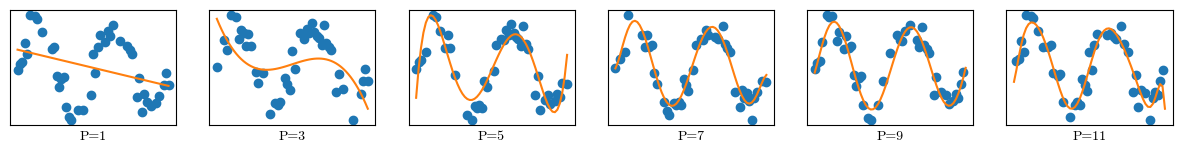
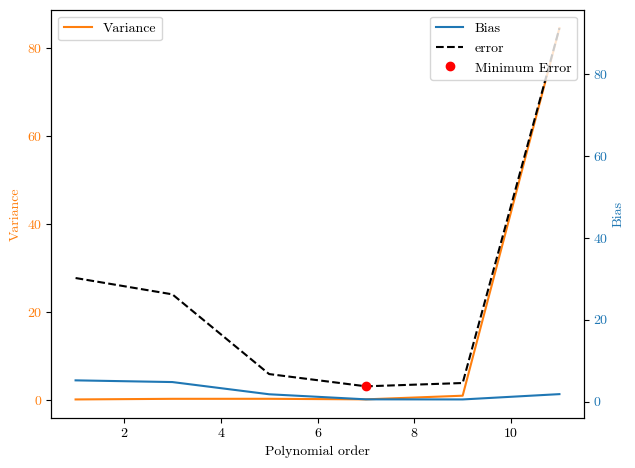

Here is the Python script that generated these plots, in order:
import numpy as np
import matplotlib.pyplot as plt
import matplotlib
matplotlib.rcParams['font.sans-serif'] = "cmr10"
import random
np.random.seed(54)
# random.seed(4959)

def dist_function(x):
    f_x = np.sin(x)
    return f_x

def gen_data(x):
    f_x = dist_function(x)
    b = 0.4
    y = f_x + np.random.uniform(-b, b, len(x))
    sigma = 1/12*(2*b)**2
    return y, f_x, sigma


def get_rand_data(len_ratio, x, y, f_x):
    m = len(x)
    m_new = int(np.round(len_ratio*m))
    ind = random.sample(range(m), m_new)
    ind = np.sort(ind)

    x1 = x[ind]
    y1 = y[ind]
    f_x1 = f_x[ind]

    return x1, y1, f_x1


x_orig = np.arange(0, 4 * np.pi, .2)

y_orig, f_x_orig, sigma = gen_data(x_orig)
p_order = [1, 3, 5, 7, 9, 11]
num_data = 2000

f, ax = plt.subplots(1,len(p_order), figsize=(15, 1.5), dpi=120, facecolor='w', edgecolor='k')
t = np.arange(0.1, 4*np.pi, .2)
P=[]
bb=[]
vv=[]
for i, p_val in enumerate(p_order):
    exp_f_x = np.zeros(len(t))
    exp_f_x_plot = np.zeros(len(x_orig))
    var = np.zeros(len(t))
    for j in range(num_data):
        x, y, f_x = get_rand_data(0.7, x_orig, y_orig, f_x_orig)
        p = np.poly1d(np.polyfit(x, y, p_val))
        # ax[j, i].plot(x, y, 'o', t, p(x_orig), '-')
        P.append(p)
        exp_f_x = exp_f_x + p(t)
        exp_f_x_plot = exp_f_x_plot + p(x_orig)

    exp_f_x = exp_f_x/num_data
    exp_f_x_plot = exp_f_x_plot / num_data
    ax[i].plot(x, y, 'o', x_orig, exp_f_x_plot, '-')
    plt.setp(plt.gcf().get_axes(), xticks=[], yticks=[])
    ax[i].set_xlabel('P='+str(p_order[i]))
    bias = np.linalg.norm(exp_f_x-dist_function(t))
    bb.append(bias)

    for j in range(num_data):
        p_t = P.pop(0)
        var = var + np.square(p_t(t)-exp_f_x)
    var = var/num_data
    variance = np.linalg.norm(var)
    vv.append(variance)


print("bias: ", bb)
print("var: ",vv)

fig, ax1 = plt.subplots(dpi=200)

color = 'tab:orange'
ax1.set_xlabel('Polynomial order')
ax1.set_ylabel('Variance', color=color)
ax1.plot(p_order, vv, color=color, label = 'Variance')
ax1.tick_params(axis='y', labelcolor=color)

ax2 = ax1.twinx()

color = 'tab:blue'
ax2.set_ylabel('Bias', color=color)
ax2.plot(p_order, bb, color=color,  label = 'Bias')
ax2.tick_params(axis='y', labelcolor=color)

fig.tight_layout()
error = np.square(bb)+vv+sigma*len(t)
min_ind = np.argmin(error)
plt.plot(p_order, error, 'k--', label = 'error')
plt.plot(p_order[min_ind], error[min_ind], 'ro', label= 'Minimum Error')
leg = ax2.legend(loc='upper right')
leg = ax1.legend(loc='upper left')
plt.show()